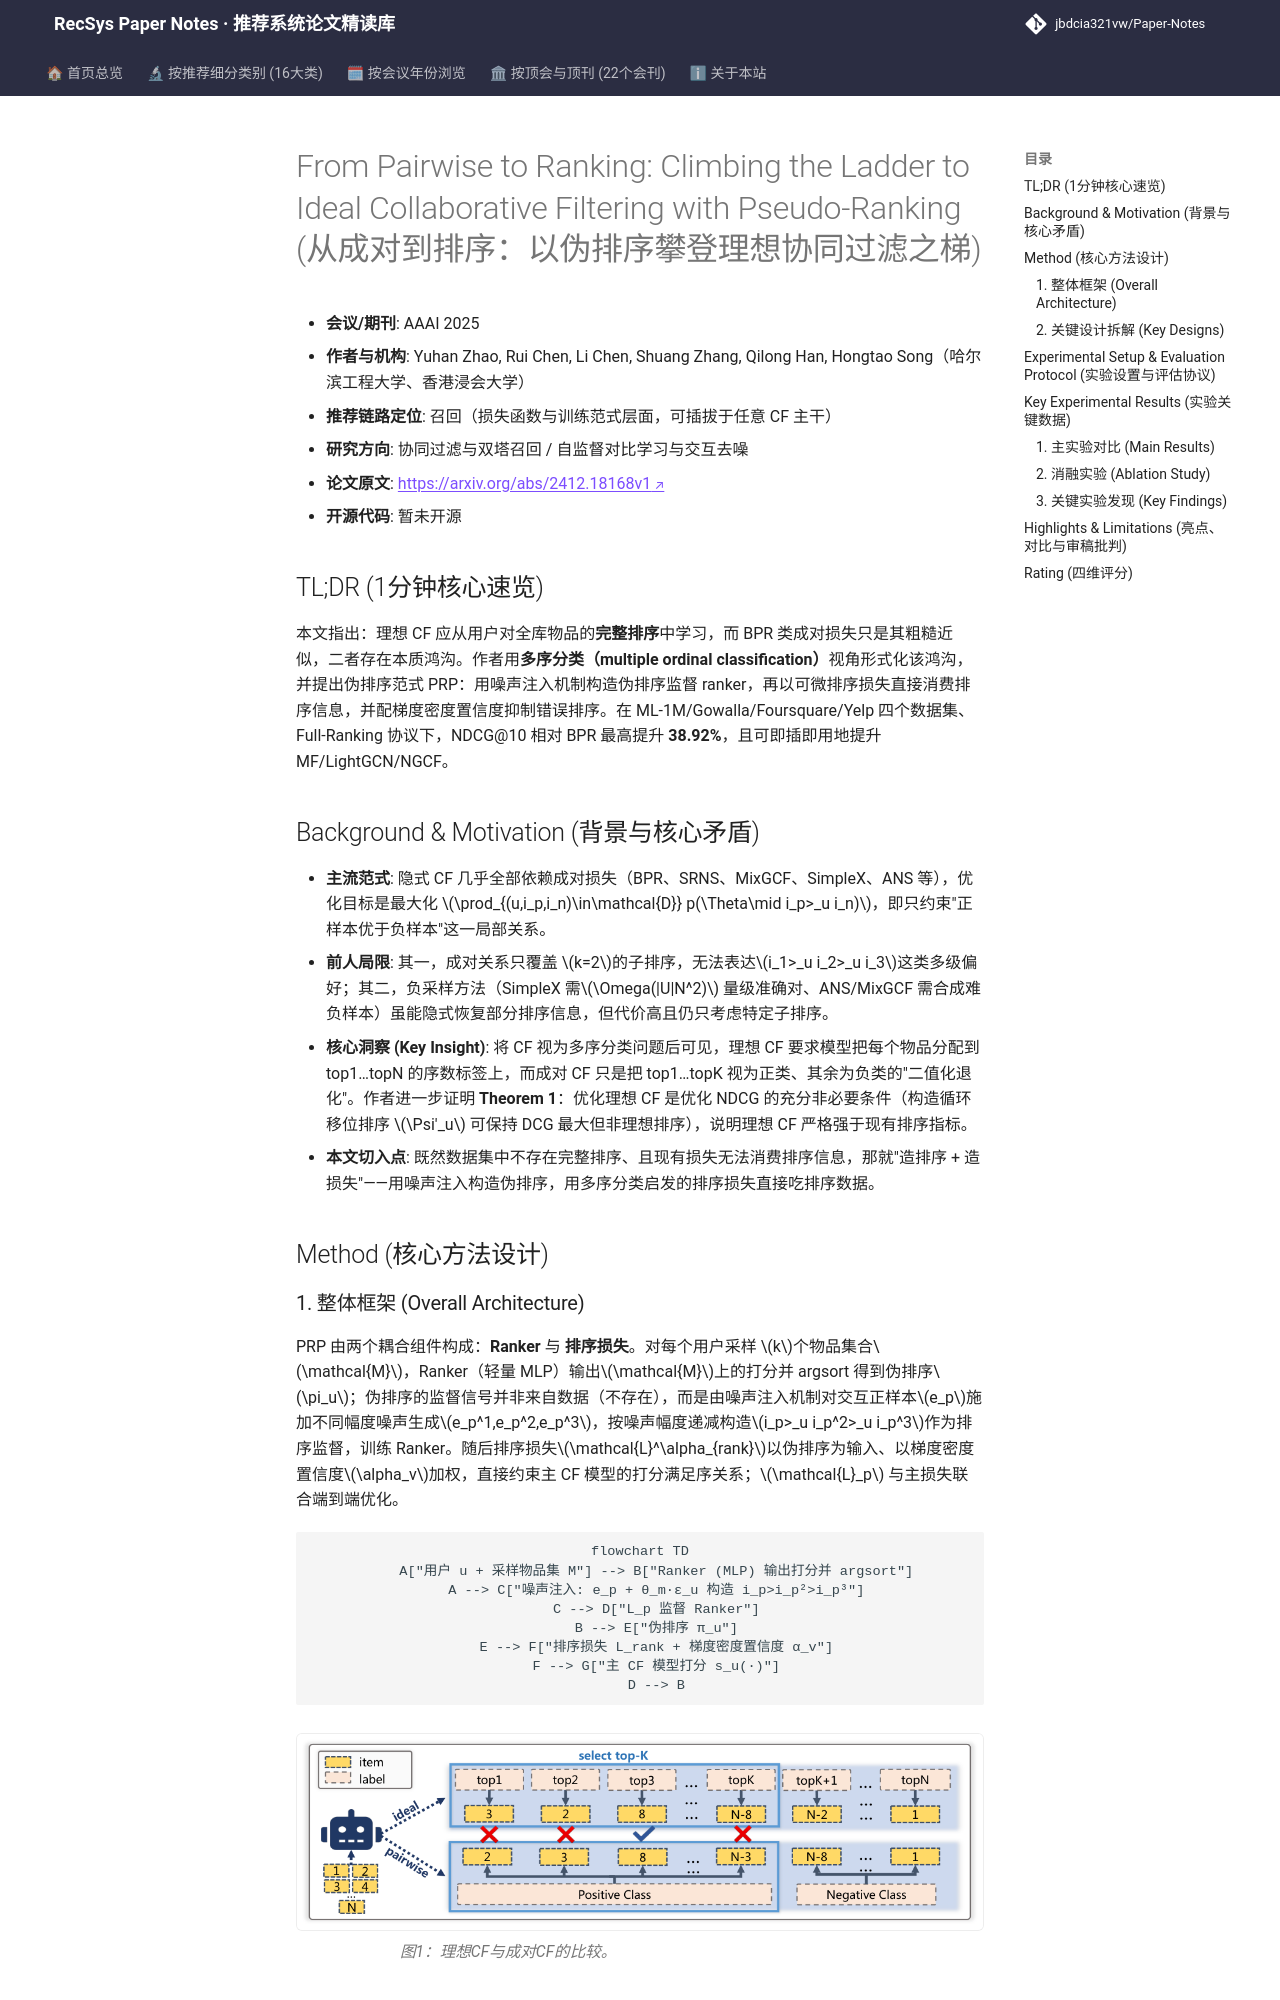

repository: jbdcia321vw/Paper-Notes · page: venues/AAAI/2025/collaborative_filtering/from_pairwise_to_ranking_climbing_the_ladder_to_ideal_collaborative_filteri/index.html · generator: mkdocs

---
title: "[Paper Note] From Pairwise to Ranking: Climbing the Ladder to Ideal Collaborative Filtering with Pseudo-Ranking"
description: "[AAAI 2025][协同过滤与双塔召回] 用噪声注入构造伪排序并以多序分类排序损失替代成对损失，在四个数据集 Full-Ranking 下 NDCG@10 最高提升 38.9%。"
tags:
  - AAAI 2025
  - 协同过滤与双塔召回
  - 召回
  - 伪排序构造
  - 排序损失
  - 梯度置信度
date: 2026-11-14
venue: AAAI
year: 2025
paper_url: "https://arxiv.org/abs/2412.18168"
code_url: ""
categories:
  - collaborative_filtering
  - self_supervised_denoising
---

# From Pairwise to Ranking: Climbing the Ladder to Ideal Collaborative Filtering with Pseudo-Ranking (从成对到排序：以伪排序攀登理想协同过滤之梯)

- **会议/期刊**: AAAI 2025
- **作者与机构**: Yuhan Zhao, Rui Chen, Li Chen, Shuang Zhang, Qilong Han, Hongtao Song（哈尔滨工程大学、香港浸会大学）
- **推荐链路定位**: 召回（损失函数与训练范式层面，可插拔于任意 CF 主干）
- **研究方向**: 协同过滤与双塔召回 / 自监督对比学习与交互去噪
- **论文原文**: [https://arxiv.org/abs/2412.18168v1](https://arxiv.org/abs/2412.18168v1)
- **开源代码**: 暂未开源

## TL;DR (1分钟核心速览)

本文指出：理想 CF 应从用户对全库物品的**完整排序**中学习，而 BPR 类成对损失只是其粗糙近似，二者存在本质鸿沟。作者用**多序分类（multiple ordinal classification）**视角形式化该鸿沟，并提出伪排序范式 PRP：用噪声注入机制构造伪排序监督 ranker，再以可微排序损失直接消费排序信息，并配梯度密度置信度抑制错误排序。在 ML-1M/Gowalla/Foursquare/Yelp 四个数据集、Full-Ranking 协议下，NDCG@10 相对 BPR 最高提升 **38.92%**，且可即插即用地提升 MF/LightGCN/NGCF。

## Background & Motivation (背景与核心矛盾)

- **主流范式**: 隐式 CF 几乎全部依赖成对损失（BPR、SRNS、MixGCF、SimpleX、ANS 等），优化目标是最大化 $\prod_{(u,i_p,i_n)\in\mathcal{D}} p(\Theta\mid i_p>_u i_n)$，即只约束"正样本优于负样本"这一局部关系。
- **前人局限**: 其一，成对关系只覆盖 $k=2$的子排序，无法表达$i_1>_u i_2>_u i_3$这类多级偏好；其二，负采样方法（SimpleX 需$\Omega(|U|N^2)$ 量级准确对、ANS/MixGCF 需合成难负样本）虽能隐式恢复部分排序信息，但代价高且仍只考虑特定子排序。
- **核心洞察 (Key Insight)**: 将 CF 视为多序分类问题后可见，理想 CF 要求模型把每个物品分配到 top1…topN 的序数标签上，而成对 CF 只是把 top1…topK 视为正类、其余为负类的"二值化退化"。作者进一步证明 **Theorem 1**：优化理想 CF 是优化 NDCG 的充分非必要条件（构造循环移位排序 $\Psi'_u$ 可保持 DCG 最大但非理想排序），说明理想 CF 严格强于现有排序指标。
- **本文切入点**: 既然数据集中不存在完整排序、且现有损失无法消费排序信息，那就"造排序 + 造损失"——用噪声注入构造伪排序，用多序分类启发的排序损失直接吃排序数据。

## Method (核心方法设计)
